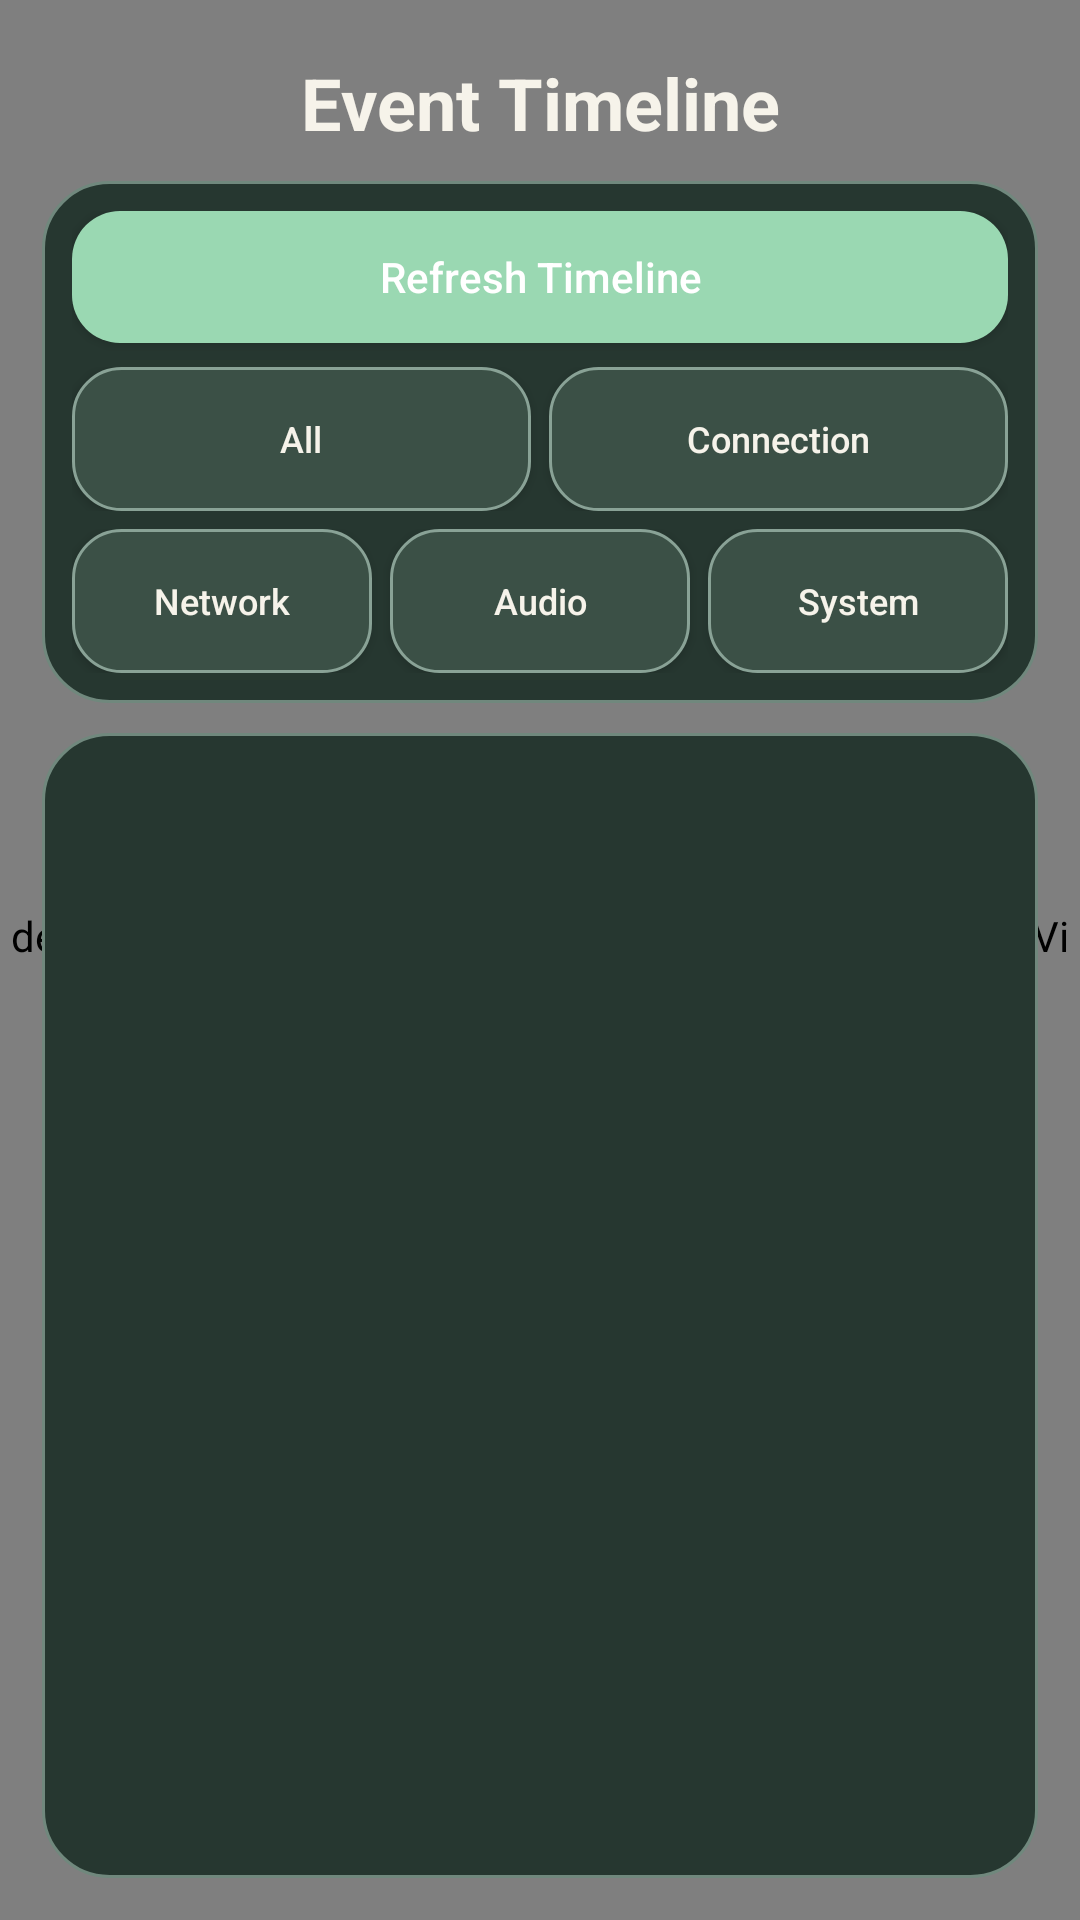

Write the Android layout XML for this screen, with the resource values it uses.
<!-- AndroidManifest.xml: application theme AppTheme -->
<!-- res/layout/activity_timeline.xml -->
<FrameLayout xmlns:android="http://schemas.android.com/apk/res/android"
    android:layout_width="match_parent"
    android:layout_height="match_parent"
    android:background="@drawable/bg_app_gradient">

    <de.rochefort.childmonitor.AnimatedGardenBackgroundView
        android:layout_width="match_parent"
        android:layout_height="match_parent" />

    <LinearLayout
        android:layout_width="match_parent"
        android:layout_height="match_parent"
        android:orientation="vertical"
        android:paddingStart="14dp"
        android:paddingTop="18dp"
        android:paddingEnd="14dp"
        android:paddingBottom="14dp">

        <TextView
            android:layout_width="match_parent"
            android:layout_height="wrap_content"
            android:gravity="center"
            android:text="@string/timelineTitle"
            android:textColor="@color/text_primary"
            android:textSize="24sp"
            android:textStyle="bold" />

        <LinearLayout
            android:layout_width="match_parent"
            android:layout_height="wrap_content"
            android:layout_marginTop="10dp"
            android:background="@drawable/bg_surface_card"
            android:orientation="vertical"
            android:padding="10dp"
            android:tag="theme_card">

            <Button
                android:id="@+id/timelineRefreshButton"
                android:layout_width="match_parent"
                android:layout_height="44dp"
                android:background="@drawable/bg_button_primary"
                android:tag="theme_btn_primary"
                android:text="@string/refreshTimeline"
                android:textAllCaps="false"
                android:textColor="@color/text_on_primary" />

            <LinearLayout
                android:layout_width="match_parent"
                android:layout_height="wrap_content"
                android:layout_marginTop="8dp"
                android:orientation="horizontal">

                <Button
                    android:id="@+id/timelineFilterAll"
                    android:layout_width="0dp"
                    android:layout_height="48dp"
                    android:layout_weight="1"
                    android:background="@drawable/bg_button_secondary"
                    android:tag="theme_btn_secondary"
                    android:text="@string/filterAll"
                    android:textAllCaps="false"
                    android:textColor="@color/text_primary"
                    android:textSize="12sp" />

                <Button
                    android:id="@+id/timelineFilterConnection"
                    android:layout_width="0dp"
                    android:layout_height="48dp"
                    android:layout_marginStart="6dp"
                    android:layout_weight="1"
                    android:background="@drawable/bg_button_secondary"
                    android:tag="theme_btn_secondary"
                    android:text="@string/filterConnection"
                    android:textAllCaps="false"
                    android:textColor="@color/text_primary"
                    android:textSize="12sp" />
            </LinearLayout>

            <LinearLayout
                android:layout_width="match_parent"
                android:layout_height="wrap_content"
                android:layout_marginTop="6dp"
                android:orientation="horizontal">

                <Button
                    android:id="@+id/timelineFilterNetwork"
                    android:layout_width="0dp"
                    android:layout_height="48dp"
                    android:layout_weight="1"
                    android:background="@drawable/bg_button_secondary"
                    android:tag="theme_btn_secondary"
                    android:text="@string/filterNetwork"
                    android:textAllCaps="false"
                    android:textColor="@color/text_primary"
                    android:textSize="12sp" />

                <Button
                    android:id="@+id/timelineFilterAudio"
                    android:layout_width="0dp"
                    android:layout_height="48dp"
                    android:layout_marginStart="6dp"
                    android:layout_weight="1"
                    android:background="@drawable/bg_button_secondary"
                    android:tag="theme_btn_secondary"
                    android:text="@string/filterAudio"
                    android:textAllCaps="false"
                    android:textColor="@color/text_primary"
                    android:textSize="12sp" />

                <Button
                    android:id="@+id/timelineFilterSystem"
                    android:layout_width="0dp"
                    android:layout_height="48dp"
                    android:layout_marginStart="6dp"
                    android:layout_weight="1"
                    android:background="@drawable/bg_button_secondary"
                    android:tag="theme_btn_secondary"
                    android:text="@string/filterSystem"
                    android:textAllCaps="false"
                    android:textColor="@color/text_primary"
                    android:textSize="12sp" />
            </LinearLayout>
        </LinearLayout>

        <FrameLayout
            android:layout_width="match_parent"
            android:layout_height="0dp"
            android:layout_marginTop="10dp"
            android:layout_weight="1"
            android:background="@drawable/bg_surface_card"
            android:tag="theme_card">

            <ListView
                android:id="@+id/timelineList"
                android:layout_width="match_parent"
                android:layout_height="match_parent"
                android:divider="@android:color/transparent"
                android:dividerHeight="6dp"
                android:listSelector="@android:color/transparent"
                android:padding="10dp"
                android:scrollbarStyle="outsideOverlay" />

            <TextView
                android:id="@+id/timelineEmptyText"
                android:layout_width="match_parent"
                android:layout_height="match_parent"
                android:gravity="center"
                android:textColor="@color/text_secondary"
                android:textSize="13sp" />
        </FrameLayout>
    </LinearLayout>
</FrameLayout>
<!-- resources referenced by this layout -->
<resources>
  <color name="text_on_primary">#FFFFFF</color>
  <color name="text_primary">#F6F3EA</color>
  <color name="text_secondary">#CDD5CD</color>
  <!-- drawable bg_app_gradient (drawable) -->
  <?xml version="1.0" encoding="utf-8"?>
  <shape xmlns:android="http://schemas.android.com/apk/res/android" android:shape="rectangle">
      <gradient
          android:angle="315"
          android:startColor="@color/background_gradient_start"
          android:centerColor="@color/background_gradient_mid"
          android:endColor="@color/background_gradient_end" />
  </shape>
  <!-- drawable bg_button_primary (drawable) -->
  <?xml version="1.0" encoding="utf-8"?>
  <ripple xmlns:android="http://schemas.android.com/apk/res/android"
      android:color="@color/interaction_ripple">
      <item>
          <shape android:shape="rectangle">
              <corners android:radius="16dp" />
              <solid android:color="@color/button_primary" />
          </shape>
      </item>
  </ripple>
  <!-- drawable bg_button_secondary (drawable) -->
  <?xml version="1.0" encoding="utf-8"?>
  <ripple xmlns:android="http://schemas.android.com/apk/res/android"
      android:color="@color/interaction_ripple">
      <item>
          <shape android:shape="rectangle">
              <corners android:radius="16dp" />
              <solid android:color="@color/button_secondary" />
              <stroke
                  android:width="1dp"
                  android:color="@color/button_secondary_border" />
          </shape>
      </item>
  </ripple>
  <!-- drawable bg_surface_card (drawable) -->
  <?xml version="1.0" encoding="utf-8"?>
  <shape xmlns:android="http://schemas.android.com/apk/res/android" android:shape="rectangle">
      <corners android:radius="22dp" />
      <solid android:color="@color/surface_card" />
      <stroke
          android:width="1dp"
          android:color="@color/surface_border" />
  </shape>
  <string name="filterAll">All</string>
  <string name="filterAudio">Audio</string>
  <string name="filterConnection">Connection</string>
  <string name="filterNetwork">Network</string>
  <string name="filterSystem">System</string>
  <string name="refreshTimeline">Refresh Timeline</string>
  <string name="timelineTitle">Event Timeline</string>
  <style name="AppTheme" parent="android:Theme.Material.Light.NoActionBar">
          <item name="android:colorPrimary">@color/primary</item>
          <item name="android:colorPrimaryDark">@color/primary_dark</item>
          <item name="android:colorAccent">@color/accent</item>
          <item name="android:windowBackground">@color/background</item>
          <item name="android:textColorPrimary">@color/text_primary</item>
          <item name="android:textColorSecondary">@color/text_secondary</item>
          <item name="android:statusBarColor">@color/background</item>
          <item name="android:navigationBarColor">@color/background</item>
      </style>
  <color name="background_gradient_start">#111915</color>
  <color name="background_gradient_mid">#24342D</color>
  <color name="background_gradient_end">#3A4C44</color>
  <color name="interaction_ripple">#44FFFFFF</color>
  <color name="button_primary">#9AD8B2</color>
  <color name="button_secondary">#3B5046</color>
  <color name="button_secondary_border">#89A296</color>
  <color name="surface_card">#263730</color>
  <color name="surface_border">#70887D</color>
  <color name="primary">#99D3AE</color>
  <color name="primary_dark">#76B58D</color>
  <color name="accent">#E7B9A5</color>
  <color name="background">#111915</color>
</resources>
